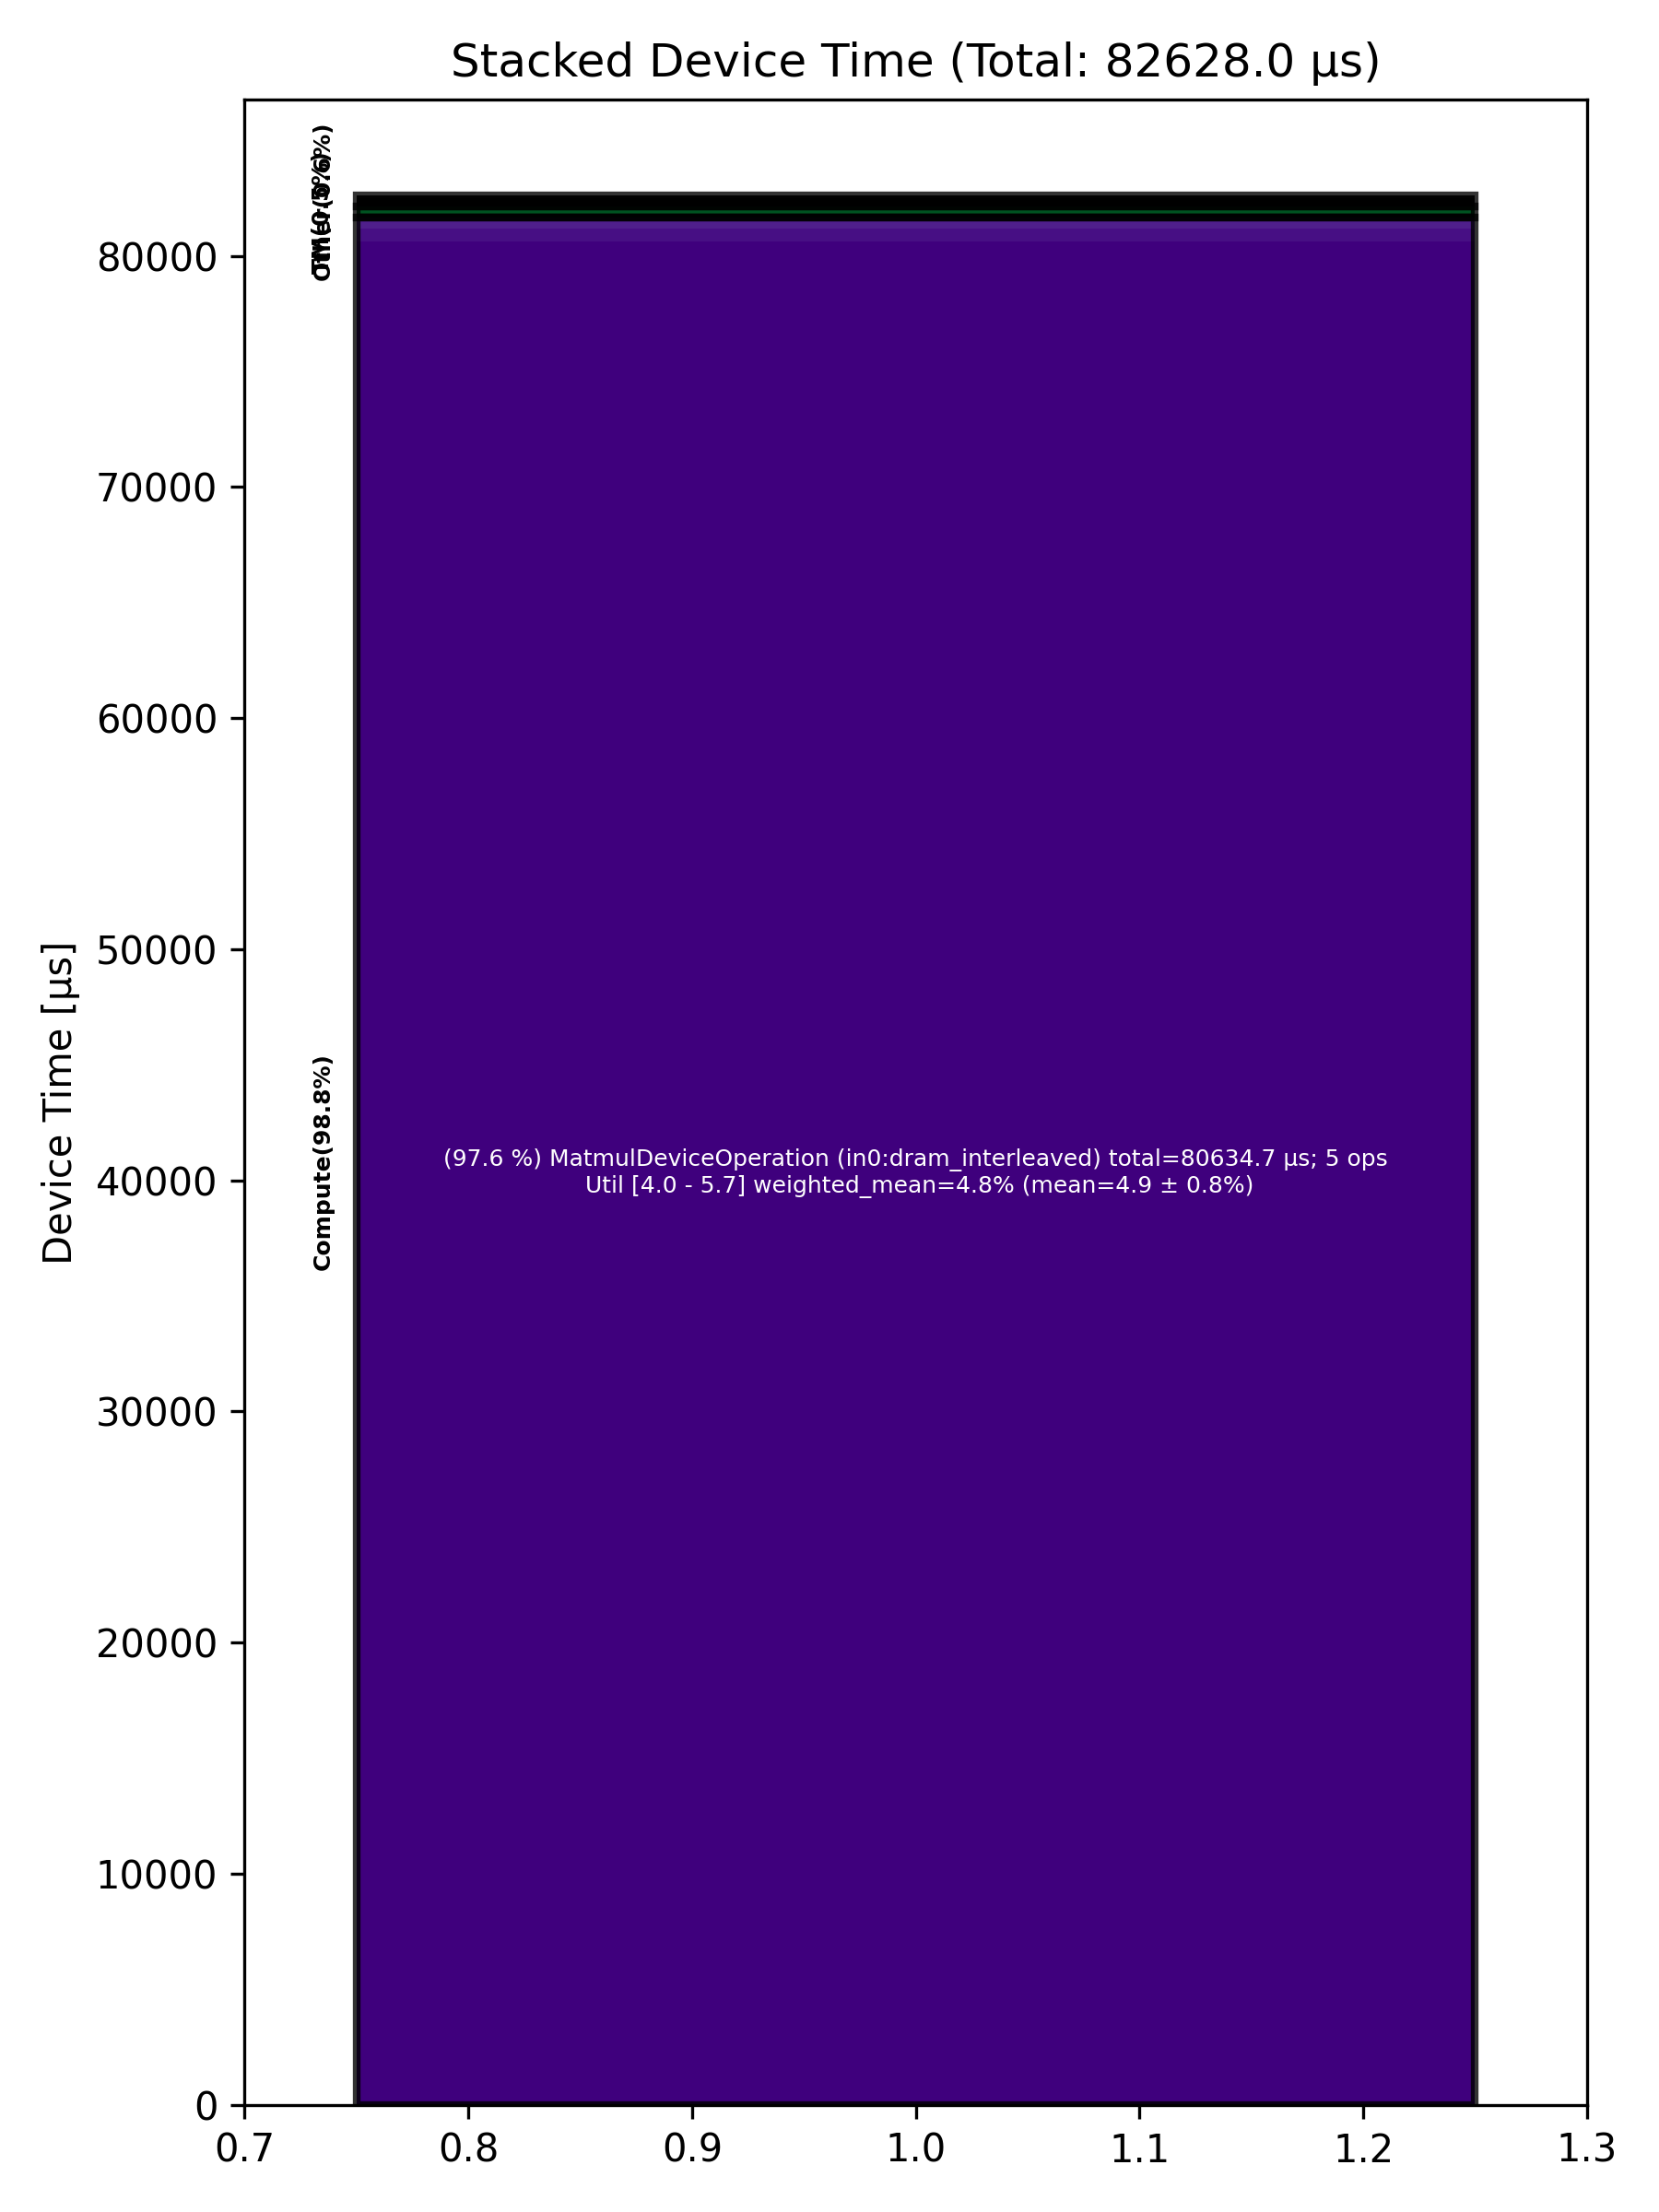

Values plotted in this chart, from the file beside it:
Total % [%], Op Code, Device Time Sum [μs], Op Count, Op Category, Min FLOPs [%], Max FLOPs [%], Mean FLOPs [%], Std FLOPs [%], Weighted Mean FLOPs [%]
97.59, MatmulDeviceOperation (in0:dram_interlea…, 80635, 5, Compute, 4.02, 5.70, 4.87, 0.77, 4.85
0.66, BinaryNgDeviceOperation (in0:dram_interl…, 544.7, 3, Compute, , , , , 
0.43, RotaryEmbeddingDeviceOperation (in0:dram…, 354.6, 2, Other, , , , , 
0.40, LayerNormDeviceOperation (in0:dram_inter…, 333, 4, Compute, , , , , 
0.21, SliceDeviceOperation (in0:dram_interleav…, 175.1, 66, TM, , , , , 
0.19, SDPAOperation (in0:dram_interleaved), 155.8, 1, Compute, , , , , 
0.19, UpdateKVCacheOperation (in0:dram_interle…, 154.2, 64, Other, , , , , 
0.18, NlpCreateHeadsDeviceOperation (in0:dram_…, 149.1, 1, TM, , , , , 
0.15, NLPConcatHeadsDeviceOperation (in0:dram_…, 126.9, 1, TM, , , , , 
